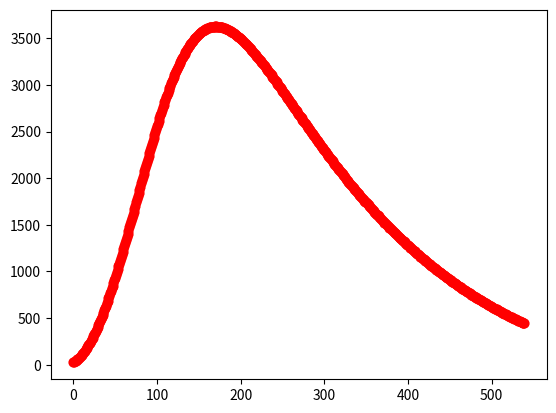

This chart was generated by the following Python code:
import numpy as np
from sympy import *
from matplotlib import pyplot as plt
'''
物质平衡法预测产能
'''

class Gas_prediction():

    def __init__(self):
        self.P_L=3.5       #Langmuir 压力系数，Mpa
        self.V_L=27    #Langmuir 体积系数，m^3/t
        self.P_i=5    #初始压力，Mpa
        self.A=90000       #供气面积，m^2
        self.h=6           #煤厚
        self.phi_i=0.045   #初始孔隙度
        self.T_sc=273.15   #标准温度，K
        self.P_sc=14.75   #标准压力，Mpa
        self.Z_sc=1        #标准气体压缩因子
        self.B_g=1         #气体地层体积系数
        self.Z=0.9       #气体压缩因子
        self.c_f=0.0005      #地层压缩系数
        self.c_d=0.0005
        self.rho_B=1.58    #煤密度，t/m^3
        self.S_wi=0.95     #初始含水饱和度
        self.c_W=0.0004    #水压缩系数，1/MPa
        self.B_W=1         #水的地层体积系数
        self.T=318         #温度，K
        self.W_e=0         #侵入的水量，m3
        self.P_b=0         #任意基座压力，Mpa
        self.P_wf=0.5     #井底流压
        self.q_g=2.5       #气体相对渗透率
        self.mu_g=0.01    #气体粘度，mPa/s
        self.r_e=300     #泄流半径，m
        self.r_w=1         #井筒半径，m
        self.s=-3           #表皮系数
        self.k_g=0.63      #气体有效渗透率
        self.k_w=2.5       #水的有效渗透率
        self.mu_w=0.678      #液体粘度
        self.m_P_wf=self.m(self.P_wf)
        self.G_c=20#含气量
        self.W_t=0


    def get_P(self,W_p,G_p):
        P = Symbol('P')
        Z_star_i=self.Z/( (self.rho_B*self.B_g*self.V_L*self.P_i)/(self.phi_i*(self.P_L+self.P_i)) )
        A=(self.P_i/Z_star_i)-( G_p*self.P_sc*self.T/(self.A*self.h*self.phi_i*self.T_sc*self.Z_sc) )
        S_w = self.S_wi * self.B_W * W_p / (7758.4 * self.A * self.h * self.phi_i)
        Z_star=self.Z/( (1-self.c_f*(self.P_i-P))*(1-S_w)+( self.rho_B*self.B_g*self.V_L*P )/( self.phi_i*(self.P_L+P)))
        equation=Z_star*A-P
        result_P = solve(equation, P)

        result_P=result_P[-1]
        result_P_str=str(result_P).replace('-','+')
        result_P_float=float(result_P_str.split('+')[0])
        return result_P_float

    def get_P_v2(self, W_p, G_p):
        P = Symbol('P')
        S_w = (self.S_wi * (1 + self.c_W * (self.P_i - P)) + (5.615 * (self.W_e - (self.B_W * W_p)) / (self.phi_i * self.A * self.h))) / (1 - self.c_f * (self.P_i - P))
        V_p=self.A*self.h*self.rho_B
        G = V_p * self.G_c
        Dealt_V_p=( self.W_e-self.W_t-W_p*self.B_W+V_p*self.c_W*(1-S_w)*(self.P_i-P) )+V_p*(self.S_wi-S_w)+( V_p*self.c_d*(self.P_i-P)/self.phi_i )-V_p*self.c_f*(self.P_i-P)
        equation=G+V_p*(1-self.S_wi)*( self.T_sc/(self.P_sc*P))*(self.P_i/self.Z)-G*(self.V_L/self.G_c)*(P/(self.P_L+P))-(1-S_w)*(V_p)*( self.T_sc/(self.P_sc*self.T) )*(P/self.Z)-G_p
        result_P = solve(equation, P)

        print(result_P)
        P_result=0

        for P_line in result_P:
            P_line=P_line.evalf()
            if P_line>0 and P_line<=20:
                P_result=P_line



        return P_result



    # def get_P_without_water(self,G_p):
    #     P=self.P_L*(self.G_c*self.A*self.h*self.rho_B-G_p  )/( self.A*self.h*self.rho_B*self.V_L-self.G_c*self.A*self.h*self.rho_B+G_p  )
    #     return  P
    def get_P_without_water(self,G_p):
        G_i = self.G_c * self.A * self.h * self.rho_B
        P=self.P_L*self.P_i*( 1-(G_p/G_i) )/self.P_i*( 1-(G_p/G_i) )
        return  P


    def m(self,P_in):
        m_p=2*(P_in**2- self.P_b**2)/( 2*self.mu_g* self.Z)
        return m_p


    def get_gas_prediction(self,P,k_g):
        m_p=self.m(P)
        q_g=1000*( k_g*self.h*(m_p-self.m_P_wf))/( 1.31*self.T*(  np.log(self.r_e/self.r_w)-0.75+self.s  ) )

        return q_g

    def get_water_prediction(self,P,k_w):
        q_w=k_w*self.h*(P-self.P_wf)/( 141.2*self.mu_w*self.B_W*(np.log(self.r_e/self.r_w)-0.75+self.s) )
        q_w=100000

        return q_w


    def get_k_rg_k_rw(self,S_w):
        k_rg=(1-S_w)**2
        k_rw=S_w**2
        return k_rg,k_rw

    def get_S_w(self,W_p):
        S_w = self.S_wi - (self.B_W * W_p / (7758.4 * self.A * self.h * self.phi_i))
        return S_w



if __name__ =="__main__":
    GP = Gas_prediction()
    W_p=0
    G_p=0


    q_g_list=[]
    q_w_list=[]
    i_list=[]
    for i in range(540):
        # s_w=GP.get_S_w(W_p)
        # print(s_w)
        print(i)
        i_list.append(i)
        result_P=GP.get_P_without_water(G_p)
        print('压力： ',result_P)

        S_w=GP.get_S_w(W_p)
        k_rg, k_rw=GP.get_k_rg_k_rw(S_w)

        q_g=GP.get_gas_prediction(result_P,k_rg)
        q_g_list.append(q_g)
        print('日产气量： ',q_g)
        q_w=GP.get_water_prediction(result_P,k_rw)
        print('日产水量： ',q_w)
        q_w_list.append(q_w)

        W_p=W_p+q_w*10
        G_p=G_p+q_g*10
    print(G_p)
    plt.scatter(i_list, q_g_list, marker='o', color='red', s=40, label='First')
    # plt.scatter(i_list, q_w_list, marker='x', color='blue', s=40, label='First')
    plt.show()
